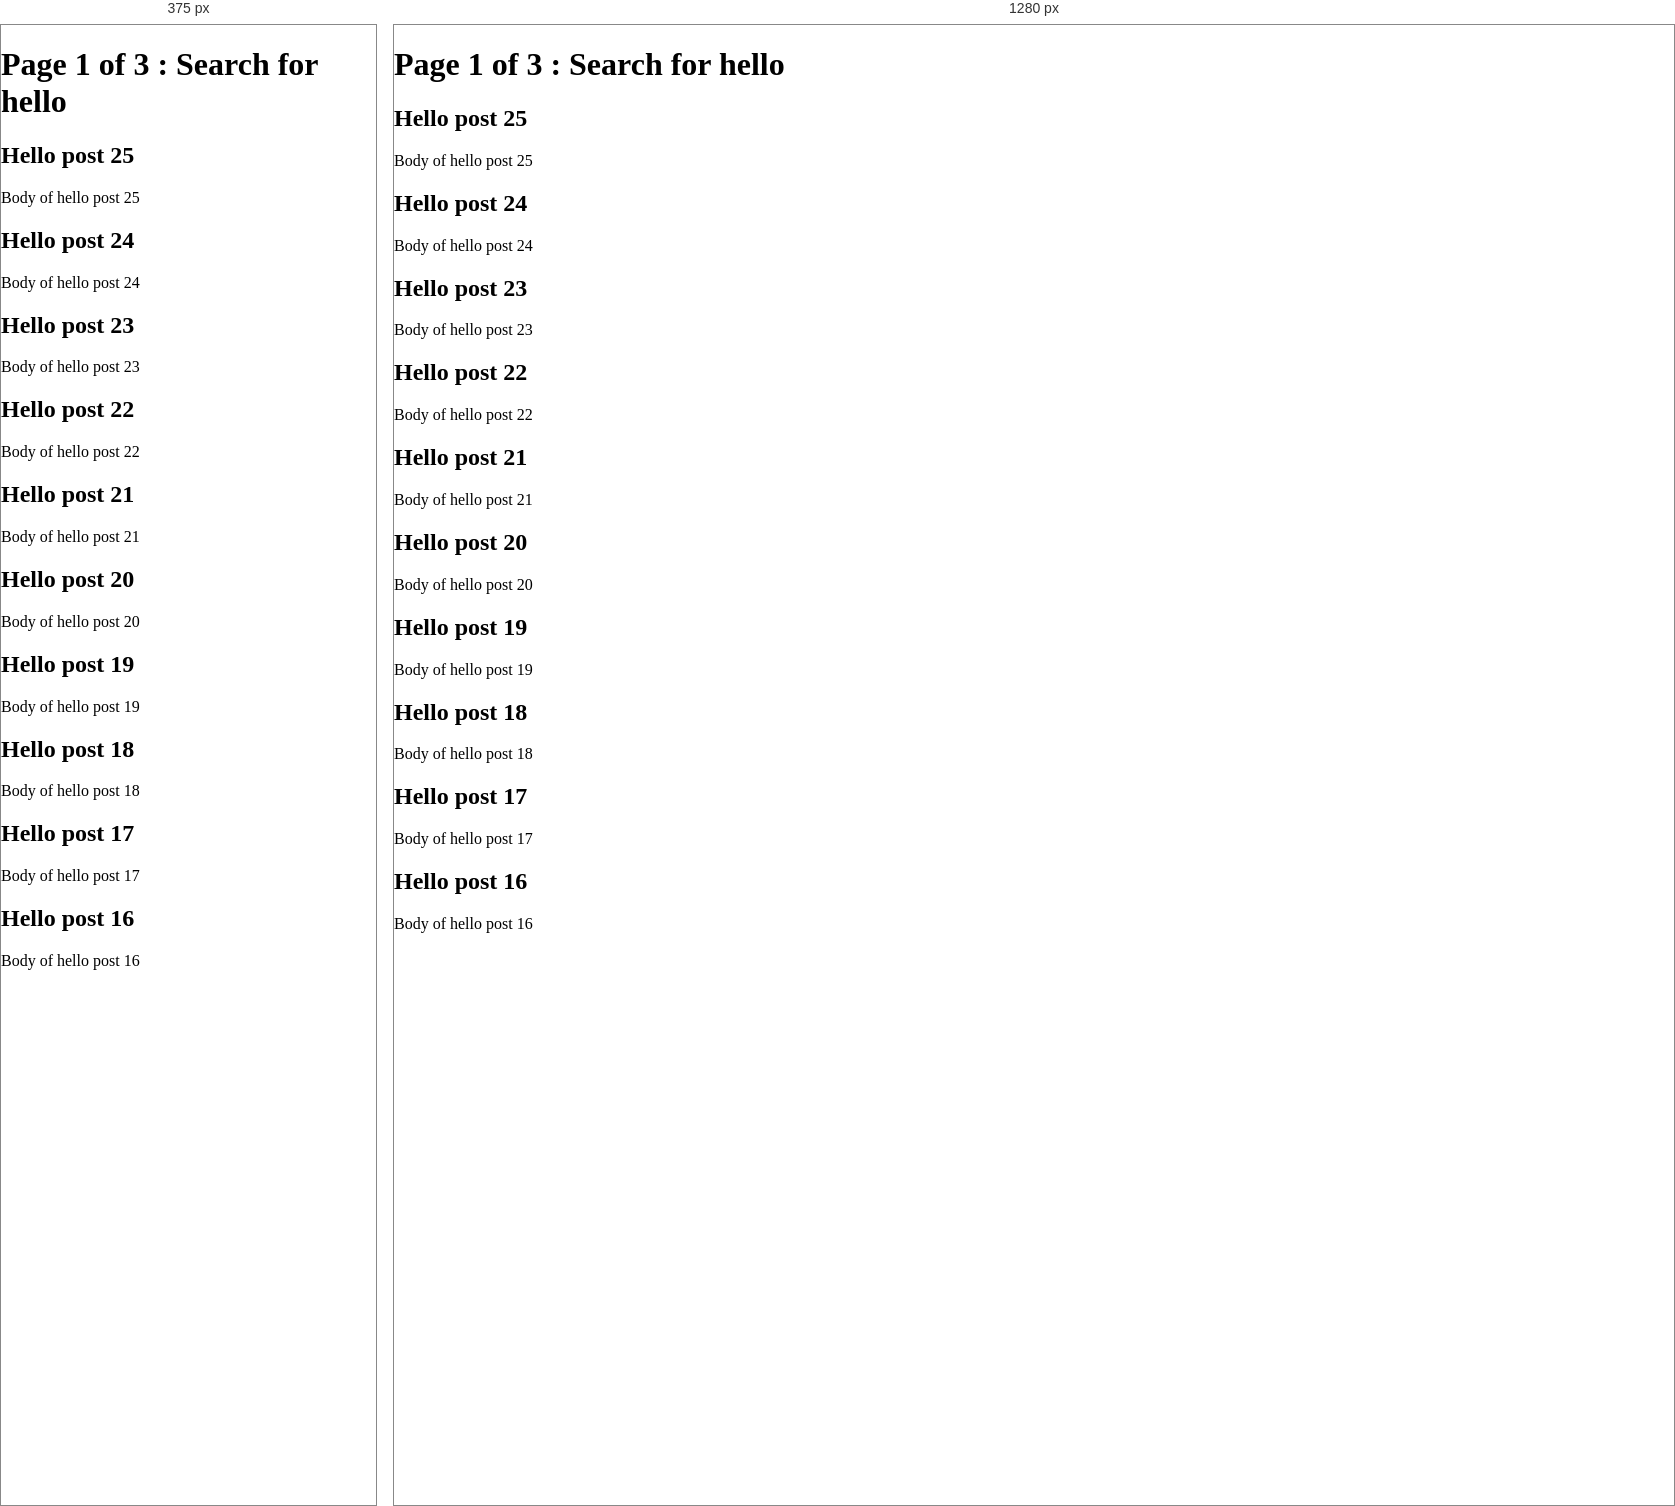
Rendered at 375 px and 1280 px, left to right.

<!-- file: 02-search-page1.html -->
<!doctype html><html><head><meta charset="utf-8"><title>Q1</title><meta name='robots' content='noindex, follow, max-image-preview:large' />
<link rel="alternate" type="application/rss+xml" title="BCM &raquo; Search Results for &#8220;hello&#8221; Feed" href="http://localhost:8080/?s=hello&#038;feed=rss2" />
<style id="wp-img-auto-sizes-contain-inline-css">
img:is([sizes=auto i],[sizes^="auto," i]){contain-intrinsic-size:3000px 1500px}
/*# sourceURL=wp-img-auto-sizes-contain-inline-css */
</style>
<style id="wp-emoji-styles-inline-css">

	img.wp-smiley, img.emoji {
		display: inline !important;
		border: none !important;
		box-shadow: none !important;
		height: 1em !important;
		width: 1em !important;
		margin: 0 0.07em !important;
		vertical-align: -0.1em !important;
		background: none !important;
		padding: 0 !important;
	}
/*# sourceURL=wp-emoji-styles-inline-css */
</style>
<style id="wp-block-library-inline-css">
:root{--wp-block-synced-color:#7a00df;--wp-block-synced-color--rgb:122,0,223;--wp-bound-block-color:var(--wp-block-synced-color);--wp-editor-canvas-background:#ddd;--wp-admin-theme-color:#007cba;--wp-admin-theme-color--rgb:0,124,186;--wp-admin-theme-color-darker-10:#006ba1;--wp-admin-theme-color-darker-10--rgb:0,107,160.5;--wp-admin-theme-color-darker-20:#005a87;--wp-admin-theme-color-darker-20--rgb:0,90,135;--wp-admin-border-width-focus:2px}@media (min-resolution:192dpi){:root{--wp-admin-border-width-focus:1.5px}}.wp-element-button{cursor:pointer}:root .has-very-light-gray-background-color{background-color:#eee}:root .has-very-dark-gray-background-color{background-color:#313131}:root .has-very-light-gray-color{color:#eee}:root .has-very-dark-gray-color{color:#313131}:root .has-vivid-green-cyan-to-vivid-cyan-blue-gradient-background{background:linear-gradient(135deg,#00d084,#0693e3)}:root .has-purple-crush-gradient-background{background:linear-gradient(135deg,#34e2e4,#4721fb 50%,#ab1dfe)}:root .has-hazy-dawn-gradient-background{background:linear-gradient(135deg,#faaca8,#dad0ec)}:root .has-subdued-olive-gradient-background{background:linear-gradient(135deg,#fafae1,#67a671)}:root .has-atomic-cream-gradient-background{background:linear-gradient(135deg,#fdd79a,#004a59)}:root .has-nightshade-gradient-background{background:linear-gradient(135deg,#330968,#31cdcf)}:root .has-midnight-gradient-background{background:linear-gradient(135deg,#020381,#2874fc)}:root{--wp--preset--font-size--normal:16px;--wp--preset--font-size--huge:42px}.has-regular-font-size{font-size:1em}.has-larger-font-size{font-size:2.625em}.has-normal-font-size{font-size:var(--wp--preset--font-size--normal)}.has-huge-font-size{font-size:var(--wp--preset--font-size--huge)}:root .has-text-align-center{text-align:center}:root .has-text-align-left{text-align:left}:root .has-text-align-right{text-align:right}.has-fit-text{white-space:nowrap!important}#end-resizable-editor-section{display:none}.aligncenter{clear:both}.items-justified-left{justify-content:flex-start}.items-justified-center{justify-content:center}.items-justified-right{justify-content:flex-end}.items-justified-space-between{justify-content:space-between}.screen-reader-text{border:0;clip-path:inset(50%);height:1px;margin:-1px;overflow:hidden;overflow-wrap:normal!important;padding:0;position:absolute;width:1px;word-break:normal!important}.screen-reader-text:focus{background-color:#ddd;clip-path:none;color:#444;display:block;font-size:1em;height:auto;left:5px;line-height:normal;padding:15px 23px 14px;text-decoration:none;top:5px;width:auto;z-index:100000}html :where(.has-border-color){border-style:solid}html :where([style^=border-color],[style*=";border-color"],[style*="; border-color"]){border-style:solid}html :where([style^=border-top-color],[style*=";border-top-color"],[style*="; border-top-color"]){border-top-style:solid}html :where([style^=border-right-color],[style*=";border-right-color"],[style*="; border-right-color"]){border-right-style:solid}html :where([style^=border-bottom-color],[style*=";border-bottom-color"],[style*="; border-bottom-color"]){border-bottom-style:solid}html :where([style^=border-left-color],[style*=";border-left-color"],[style*="; border-left-color"]){border-left-style:solid}html :where([style^=border-width],[style*=";border-width"],[style*="; border-width"]){border-style:solid}html :where([style^=border-top-width],[style*=";border-top-width"],[style*="; border-top-width"]){border-top-style:solid}html :where([style^=border-right-width],[style*=";border-right-width"],[style*="; border-right-width"]){border-right-style:solid}html :where([style^=border-bottom-width],[style*=";border-bottom-width"],[style*="; border-bottom-width"]){border-bottom-style:solid}html :where([style^=border-left-width],[style*=";border-left-width"],[style*="; border-left-width"]){border-left-style:solid}html :where(img[class*=wp-image-]){height:auto;max-width:100%}:where(figure){margin:0 0 1em}html :where(.is-position-sticky){--wp-admin--admin-bar--position-offset:var(--wp-admin--admin-bar--height,0px)}@media screen and (max-width:600px){html :where(.is-position-sticky){--wp-admin--admin-bar--position-offset:0px}}

/*# sourceURL=/wp-includes/css/dist/block-library/common.min.css */
</style>
<style id="classic-theme-styles-inline-css">
/*! This file is auto-generated */
.wp-block-button__link{color:#fff;background-color:#32373c;border-radius:9999px;box-shadow:none;text-decoration:none;padding:calc(.667em + 2px) calc(1.333em + 2px);font-size:1.125em}.wp-block-file__button{background:#32373c;color:#fff;text-decoration:none}
/*# sourceURL=/wp-includes/css/classic-themes.min.css */
</style>

<style id="global-styles-inline-css">
:root{--wp--preset--aspect-ratio--square: 1;--wp--preset--aspect-ratio--4-3: 4/3;--wp--preset--aspect-ratio--3-4: 3/4;--wp--preset--aspect-ratio--3-2: 3/2;--wp--preset--aspect-ratio--2-3: 2/3;--wp--preset--aspect-ratio--16-9: 16/9;--wp--preset--aspect-ratio--9-16: 9/16;--wp--preset--color--black: #000000;--wp--preset--color--cyan-bluish-gray: #abb8c3;--wp--preset--color--white: #ffffff;--wp--preset--color--pale-pink: #f78da7;--wp--preset--color--vivid-red: #cf2e2e;--wp--preset--color--luminous-vivid-orange: #ff6900;--wp--preset--color--luminous-vivid-amber: #fcb900;--wp--preset--color--light-green-cyan: #7bdcb5;--wp--preset--color--vivid-green-cyan: #00d084;--wp--preset--color--pale-cyan-blue: #8ed1fc;--wp--preset--color--vivid-cyan-blue: #0693e3;--wp--preset--color--vivid-purple: #9b51e0;--wp--preset--gradient--vivid-cyan-blue-to-vivid-purple: linear-gradient(135deg,rgb(6,147,227) 0%,rgb(155,81,224) 100%);--wp--preset--gradient--light-green-cyan-to-vivid-green-cyan: linear-gradient(135deg,rgb(122,220,180) 0%,rgb(0,208,130) 100%);--wp--preset--gradient--luminous-vivid-amber-to-luminous-vivid-orange: linear-gradient(135deg,rgb(252,185,0) 0%,rgb(255,105,0) 100%);--wp--preset--gradient--luminous-vivid-orange-to-vivid-red: linear-gradient(135deg,rgb(255,105,0) 0%,rgb(207,46,46) 100%);--wp--preset--gradient--very-light-gray-to-cyan-bluish-gray: linear-gradient(135deg,rgb(238,238,238) 0%,rgb(169,184,195) 100%);--wp--preset--gradient--cool-to-warm-spectrum: linear-gradient(135deg,rgb(74,234,220) 0%,rgb(151,120,209) 20%,rgb(207,42,186) 40%,rgb(238,44,130) 60%,rgb(251,105,98) 80%,rgb(254,248,76) 100%);--wp--preset--gradient--blush-light-purple: linear-gradient(135deg,rgb(255,206,236) 0%,rgb(152,150,240) 100%);--wp--preset--gradient--blush-bordeaux: linear-gradient(135deg,rgb(254,205,165) 0%,rgb(254,45,45) 50%,rgb(107,0,62) 100%);--wp--preset--gradient--luminous-dusk: linear-gradient(135deg,rgb(255,203,112) 0%,rgb(199,81,192) 50%,rgb(65,88,208) 100%);--wp--preset--gradient--pale-ocean: linear-gradient(135deg,rgb(255,245,203) 0%,rgb(182,227,212) 50%,rgb(51,167,181) 100%);--wp--preset--gradient--electric-grass: linear-gradient(135deg,rgb(202,248,128) 0%,rgb(113,206,126) 100%);--wp--preset--gradient--midnight: linear-gradient(135deg,rgb(2,3,129) 0%,rgb(40,116,252) 100%);--wp--preset--font-size--small: 13px;--wp--preset--font-size--medium: 20px;--wp--preset--font-size--large: 36px;--wp--preset--font-size--x-large: 42px;--wp--preset--text-shadow--light: 0.05em 0.05em 0.1em rgba(0, 0, 0, 0.3);--wp--preset--text-shadow--strong: 0.1em 0.1em 0.25em rgba(0, 0, 0, 0.5);--wp--preset--spacing--20: 0.44rem;--wp--preset--spacing--30: 0.67rem;--wp--preset--spacing--40: 1rem;--wp--preset--spacing--50: 1.5rem;--wp--preset--spacing--60: 2.25rem;--wp--preset--spacing--70: 3.38rem;--wp--preset--spacing--80: 5.06rem;--wp--preset--shadow--natural: 6px 6px 9px rgba(0, 0, 0, 0.2);--wp--preset--shadow--deep: 12px 12px 50px rgba(0, 0, 0, 0.4);--wp--preset--shadow--sharp: 6px 6px 0px rgba(0, 0, 0, 0.2);--wp--preset--shadow--outlined: 6px 6px 0px -3px rgb(255, 255, 255), 6px 6px rgb(0, 0, 0);--wp--preset--shadow--crisp: 6px 6px 0px rgb(0, 0, 0);}.wp-block-button{--wp--preset--dimension--25: 25%;--wp--preset--dimension--50: 50%;--wp--preset--dimension--75: 75%;--wp--preset--dimension--100: 100%;}:where(body) { margin: 0; }:where(.is-layout-flex){gap: 0.5em;}:where(.is-layout-grid){gap: 0.5em;}body .is-layout-flex{display: flex;}.is-layout-flex{flex-wrap: wrap;align-items: center;}.is-layout-flex > :is(*, div){margin: 0;}body .is-layout-grid{display: grid;}.is-layout-grid > :is(*, div){margin: 0;}body{padding-top: 0px;padding-right: 0px;padding-bottom: 0px;padding-left: 0px;}:root :where(.wp-element-button, .wp-block-button__link){background-color: #32373c;border-width: 0;color: #fff;font-family: inherit;font-size: inherit;font-style: inherit;font-weight: inherit;letter-spacing: inherit;line-height: inherit;padding-top: calc(0.667em + 2px);padding-right: calc(1.333em + 2px);padding-bottom: calc(0.667em + 2px);padding-left: calc(1.333em + 2px);text-decoration: none;text-transform: inherit;}.has-black-color{color: var(--wp--preset--color--black) !important;}.has-cyan-bluish-gray-color{color: var(--wp--preset--color--cyan-bluish-gray) !important;}.has-white-color{color: var(--wp--preset--color--white) !important;}.has-pale-pink-color{color: var(--wp--preset--color--pale-pink) !important;}.has-vivid-red-color{color: var(--wp--preset--color--vivid-red) !important;}.has-luminous-vivid-orange-color{color: var(--wp--preset--color--luminous-vivid-orange) !important;}.has-luminous-vivid-amber-color{color: var(--wp--preset--color--luminous-vivid-amber) !important;}.has-light-green-cyan-color{color: var(--wp--preset--color--light-green-cyan) !important;}.has-vivid-green-cyan-color{color: var(--wp--preset--color--vivid-green-cyan) !important;}.has-pale-cyan-blue-color{color: var(--wp--preset--color--pale-cyan-blue) !important;}.has-vivid-cyan-blue-color{color: var(--wp--preset--color--vivid-cyan-blue) !important;}.has-vivid-purple-color{color: var(--wp--preset--color--vivid-purple) !important;}.has-black-background-color{background-color: var(--wp--preset--color--black) !important;}.has-cyan-bluish-gray-background-color{background-color: var(--wp--preset--color--cyan-bluish-gray) !important;}.has-white-background-color{background-color: var(--wp--preset--color--white) !important;}.has-pale-pink-background-color{background-color: var(--wp--preset--color--pale-pink) !important;}.has-vivid-red-background-color{background-color: var(--wp--preset--color--vivid-red) !important;}.has-luminous-vivid-orange-background-color{background-color: var(--wp--preset--color--luminous-vivid-orange) !important;}.has-luminous-vivid-amber-background-color{background-color: var(--wp--preset--color--luminous-vivid-amber) !important;}.has-light-green-cyan-background-color{background-color: var(--wp--preset--color--light-green-cyan) !important;}.has-vivid-green-cyan-background-color{background-color: var(--wp--preset--color--vivid-green-cyan) !important;}.has-pale-cyan-blue-background-color{background-color: var(--wp--preset--color--pale-cyan-blue) !important;}.has-vivid-cyan-blue-background-color{background-color: var(--wp--preset--color--vivid-cyan-blue) !important;}.has-vivid-purple-background-color{background-color: var(--wp--preset--color--vivid-purple) !important;}.has-black-border-color{border-color: var(--wp--preset--color--black) !important;}.has-cyan-bluish-gray-border-color{border-color: var(--wp--preset--color--cyan-bluish-gray) !important;}.has-white-border-color{border-color: var(--wp--preset--color--white) !important;}.has-pale-pink-border-color{border-color: var(--wp--preset--color--pale-pink) !important;}.has-vivid-red-border-color{border-color: var(--wp--preset--color--vivid-red) !important;}.has-luminous-vivid-orange-border-color{border-color: var(--wp--preset--color--luminous-vivid-orange) !important;}.has-luminous-vivid-amber-border-color{border-color: var(--wp--preset--color--luminous-vivid-amber) !important;}.has-light-green-cyan-border-color{border-color: var(--wp--preset--color--light-green-cyan) !important;}.has-vivid-green-cyan-border-color{border-color: var(--wp--preset--color--vivid-green-cyan) !important;}.has-pale-cyan-blue-border-color{border-color: var(--wp--preset--color--pale-cyan-blue) !important;}.has-vivid-cyan-blue-border-color{border-color: var(--wp--preset--color--vivid-cyan-blue) !important;}.has-vivid-purple-border-color{border-color: var(--wp--preset--color--vivid-purple) !important;}.has-vivid-cyan-blue-to-vivid-purple-gradient-background{background: var(--wp--preset--gradient--vivid-cyan-blue-to-vivid-purple) !important;}.has-light-green-cyan-to-vivid-green-cyan-gradient-background{background: var(--wp--preset--gradient--light-green-cyan-to-vivid-green-cyan) !important;}.has-luminous-vivid-amber-to-luminous-vivid-orange-gradient-background{background: var(--wp--preset--gradient--luminous-vivid-amber-to-luminous-vivid-orange) !important;}.has-luminous-vivid-orange-to-vivid-red-gradient-background{background: var(--wp--preset--gradient--luminous-vivid-orange-to-vivid-red) !important;}.has-very-light-gray-to-cyan-bluish-gray-gradient-background{background: var(--wp--preset--gradient--very-light-gray-to-cyan-bluish-gray) !important;}.has-cool-to-warm-spectrum-gradient-background{background: var(--wp--preset--gradient--cool-to-warm-spectrum) !important;}.has-blush-light-purple-gradient-background{background: var(--wp--preset--gradient--blush-light-purple) !important;}.has-blush-bordeaux-gradient-background{background: var(--wp--preset--gradient--blush-bordeaux) !important;}.has-luminous-dusk-gradient-background{background: var(--wp--preset--gradient--luminous-dusk) !important;}.has-pale-ocean-gradient-background{background: var(--wp--preset--gradient--pale-ocean) !important;}.has-electric-grass-gradient-background{background: var(--wp--preset--gradient--electric-grass) !important;}.has-midnight-gradient-background{background: var(--wp--preset--gradient--midnight) !important;}.has-small-font-size{font-size: var(--wp--preset--font-size--small) !important;}.has-medium-font-size{font-size: var(--wp--preset--font-size--medium) !important;}.has-large-font-size{font-size: var(--wp--preset--font-size--large) !important;}.has-x-large-font-size{font-size: var(--wp--preset--font-size--x-large) !important;}.has-light-text-shadow{text-shadow: var(--wp--preset--text-shadow--light) !important;}.has-strong-text-shadow{text-shadow: var(--wp--preset--text-shadow--strong) !important;}
/*# sourceURL=global-styles-inline-css */
</style>

<link rel="https://api.w.org/" href="http://localhost:8080/index.php?rest_route=/" /><link rel="EditURI" type="application/rsd+xml" title="RSD" href="http://localhost:8080/xmlrpc.php?rsd" />
<meta name="generator" content="WordPress 7.2-alpha-64332" />
</head><body>
<h1>
	Page 1 of 3			: Search for hello	</h1>

			<article>
			<h2>Hello post 25</h2>
			<div class="entry-content"><p>Body of hello post 25</p>
</div>
		</article>
			<article>
			<h2>Hello post 24</h2>
			<div class="entry-content"><p>Body of hello post 24</p>
</div>
		</article>
			<article>
			<h2>Hello post 23</h2>
			<div class="entry-content"><p>Body of hello post 23</p>
</div>
		</article>
			<article>
			<h2>Hello post 22</h2>
			<div class="entry-content"><p>Body of hello post 22</p>
</div>
		</article>
			<article>
			<h2>Hello post 21</h2>
			<div class="entry-content"><p>Body of hello post 21</p>
</div>
		</article>
			<article>
			<h2>Hello post 20</h2>
			<div class="entry-content"><p>Body of hello post 20</p>
</div>
		</article>
			<article>
			<h2>Hello post 19</h2>
			<div class="entry-content"><p>Body of hello post 19</p>
</div>
		</article>
			<article>
			<h2>Hello post 18</h2>
			<div class="entry-content"><p>Body of hello post 18</p>
</div>
		</article>
			<article>
			<h2>Hello post 17</h2>
			<div class="entry-content"><p>Body of hello post 17</p>
</div>
		</article>
			<article>
			<h2>Hello post 16</h2>
			<div class="entry-content"><p>Body of hello post 16</p>
</div>
		</article>
	
<script id="wp-emoji-settings" type="application/json">
{"baseUrl":"https://s.w.org/images/core/emoji/17.0.2/72x72/","ext":".png","svgUrl":"https://s.w.org/images/core/emoji/17.0.2/svg/","svgExt":".svg","source":{"concatemoji":"http://localhost:8080/wp-includes/js/wp-emoji-release.min.js?ver=7.2-alpha-64332"}}
</script>
<script type="module">
/*! This file is auto-generated */
var e="script#wp-emoji-settings",t=document.querySelector(e);if(!(t instanceof HTMLScriptElement))throw new Error("Element missing: "+e);const o=JSON.parse(t.text),s=(window._wpemojiSettings=o,"wpEmojiSettingsSupports"),i=["flag","emoji"];function c(e){try{var t={supportTests:e,timestamp:(new Date).valueOf()};sessionStorage.setItem(s,JSON.stringify(t))}catch(e){}}function p(e,t,n){e.clearRect(0,0,e.canvas.width,e.canvas.height),e.fillText(t,0,0);t=new Uint32Array(e.getImageData(0,0,e.canvas.width,e.canvas.height).data);e.clearRect(0,0,e.canvas.width,e.canvas.height),e.fillText(n,0,0);const r=new Uint32Array(e.getImageData(0,0,e.canvas.width,e.canvas.height).data);return t.every((e,t)=>e===r[t])}function f(e,t){e.clearRect(0,0,e.canvas.width,e.canvas.height),e.fillText(t,0,0);var n=e.getImageData(16,16,1,1);for(let e=0;e<n.data.length;e++)if(0!==n.data[e])return!1;return!0}function u(e,t,n,r){switch(t){case"flag":return n(e,"\ud83c\udff3\ufe0f\u200d\u26a7\ufe0f","\ud83c\udff3\ufe0f\u200b\u26a7\ufe0f")?!1:!n(e,"\ud83c\udde8\ud83c\uddf6","\ud83c\udde8\u200b\ud83c\uddf6")&&!n(e,"\ud83c\udff4\udb40\udc67\udb40\udc62\udb40\udc65\udb40\udc6e\udb40\udc67\udb40\udc7f","\ud83c\udff4\u200b\udb40\udc67\u200b\udb40\udc62\u200b\udb40\udc65\u200b\udb40\udc6e\u200b\udb40\udc67\u200b\udb40\udc7f");case"emoji":return!r(e,"\ud83e\udec8")}}function l(e,t,n,r){let a;if(!(a=("undefined"!=typeof WorkerGlobalScope&&self instanceof WorkerGlobalScope?new OffscreenCanvas(300,150):document.createElement("canvas")).getContext("2d",{willReadFrequently:!0})))throw new Error("Unable to obtain a 2D context for the emoji support tests.");a.textBaseline="top",a.font="600 32px Arial";const o={};return e.forEach(e=>{o[e]=t(a,e,n,r)}),o}function g(e){var t=document.createElement("script");t.src=e,t.defer=!0,document.head.appendChild(t)}o.supports={everything:!0,everythingExceptFlag:!0},new Promise(t=>{var e=function(){try{var e=sessionStorage.getItem(s);if(null===e)return null;var t=JSON.parse(e);if("object"==typeof t&&"number"==typeof t.timestamp&&(new Date).valueOf()<t.timestamp+604800&&"object"==typeof t.supportTests)return t.supportTests}catch(e){}return null}();if(e)t(e);else{if("undefined"!=typeof Worker&&"undefined"!=typeof OffscreenCanvas&&"undefined"!=typeof URL&&"function"==typeof URL.createObjectURL&&"undefined"!=typeof Blob)try{var n="postMessage("+l.toString()+"("+[JSON.stringify(i),u.toString(),p.toString(),f.toString()].join(",")+"));",r=new Blob([n],{type:"text/javascript"});const a=new Worker(URL.createObjectURL(r),{name:"wpTestEmojiSupports"});return void(a.onmessage=e=>{c(e.data),a.terminate(),t(e.data)})}catch(e){}e=l(i,u,p,f);c(e),t(e)}}).then(e=>{for(const a in e){var t=a,n=e[t];o.supports[t]=n,o.supports.everything=o.supports.everything&&n,"flag"!==t&&(o.supports.everythingExceptFlag=o.supports.everythingExceptFlag&&n)}var r;o.supports.everythingExceptFlag=o.supports.everythingExceptFlag&&!o.supports.flag,o.supports.everything||((r=o.source||{}).concatemoji?g(r.concatemoji):r.wpemoji&&r.twemoji&&(g(r.twemoji),g(r.wpemoji)))});
//# sourceURL=http://localhost:8080/wp-includes/js/wp-emoji-loader.min.js
</script>
</body></html>